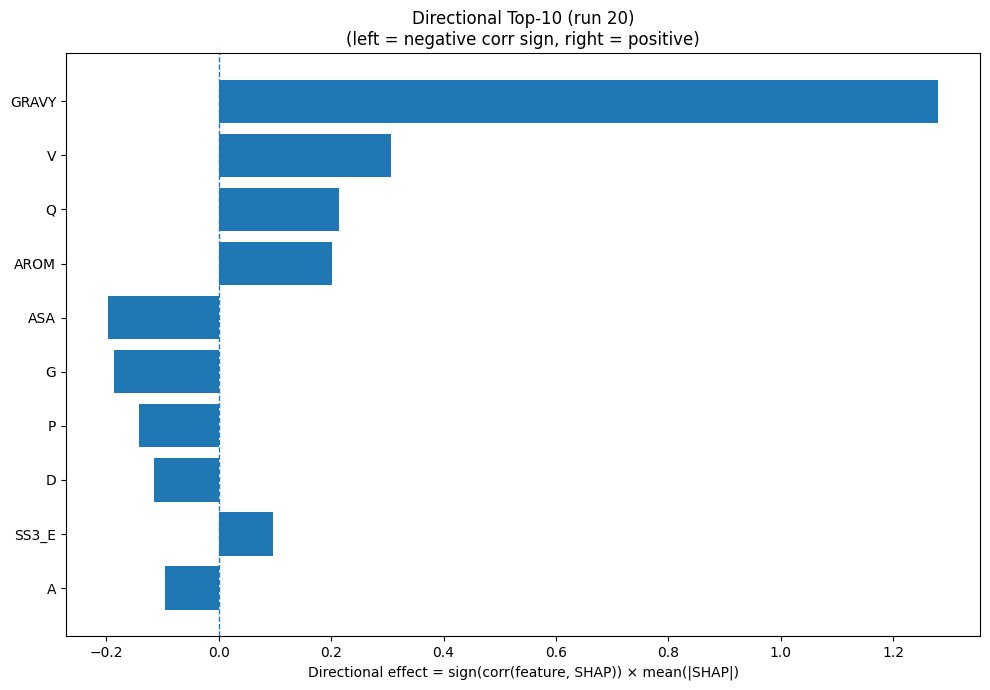

The table this chart was drawn from, first rows:
Index, Feature, CorrSign, MeanAbsSHAP, DirectionalEffect
32, GRAVY, 1.0, 1.28, 1.28
17, V, 1.0, 0.3058, 0.3058
13, Q, 1.0, 0.214, 0.214
33, AROM, 1.0, 0.2021, 0.2021
31, ASA, -1.0, 0.1976, -0.1976
5, G, -1.0, 0.1858, -0.1858
12, P, -1.0, 0.1415, -0.1415
2, D, -1.0, 0.115, -0.115
21, SS3_E, 1.0, 0.09649, 0.09649
0, A, -1.0, 0.09556, -0.09556
7, I, 1.0, 0.08766, 0.08766
15, S, -1.0, 0.06953, -0.06953
28, SS8_T, -1.0, 0.06276, -0.06276
11, N, 1.0, 0.06108, 0.06108
9, L, 1.0, 0.05047, 0.05047
24, SS8_E, 1.0, 0.03438, 0.03438
3, E, 1.0, 0.02396, 0.02396
1, C, 1.0, 0.0209, 0.0209
23, SS8_H, 1.0, 0.02026, 0.02026
19, Y, 1.0, 0.01799, 0.01799
6, H, 1.0, 0.01392, 0.01392
30, SS8_-, 1.0, 0.01197, 0.01197
16, T, -1.0, 0.01104, -0.01104
8, K, -1.0, 0.009955, -0.009955
14, R, -1.0, 0.005297, -0.005297
22, SS3_C, 1.0, 0.001686, 0.001686
20, SS3_H, 1.0, 0.001218, 0.001218
4, F, 0.0, 0.0, 0.0
10, M, 0.0, 0.0, 0.0
18, W, 0.0, 0.0, 0.0
25, SS8_G, 0.0, 0.0, 0.0
29, SS8_S, 0.0, 0.0, 0.0
26, SS8_I, 0.0, 0.0, 0.0
27, SS8_B, 0.0, 0.0, 0.0
